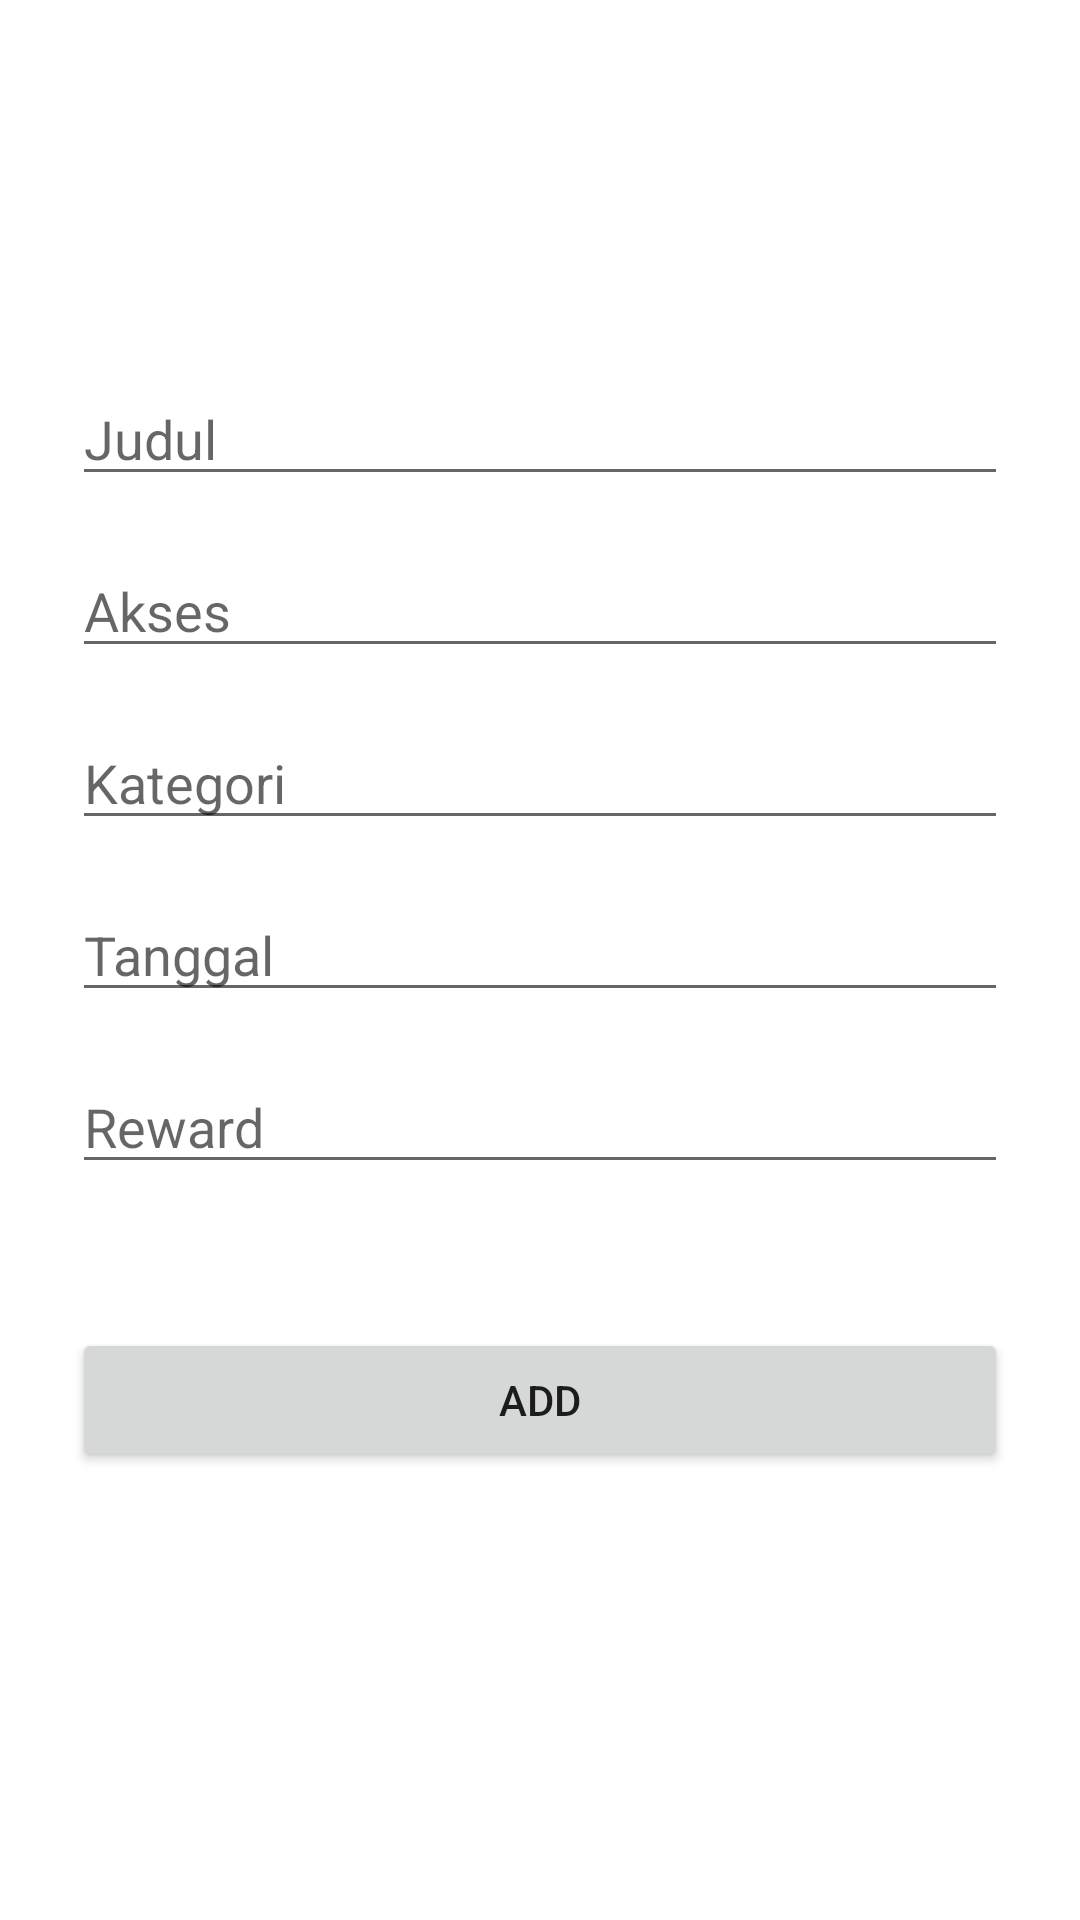

Here is an Android app screen rendered from its layout file. Give the layout XML and the strings, colors and styles it references.
<!-- AndroidManifest.xml: application theme Theme.KuesionerKu -->
<!-- res/layout/fragment_add.xml -->
<?xml version="1.0" encoding="utf-8"?>
<androidx.constraintlayout.widget.ConstraintLayout xmlns:android="http://schemas.android.com/apk/res/android"
    xmlns:app="http://schemas.android.com/apk/res-auto"
    xmlns:tools="http://schemas.android.com/tools"
    android:layout_width="match_parent"
    android:layout_height="match_parent"
    android:padding="24dp"
    tools:context=".ui.add.AddFragment">

    <EditText
        android:id="@+id/addJudul_et"
        android:layout_width="match_parent"
        android:layout_height="wrap_content"
        android:layout_marginTop="100dp"
        android:ems="10"
        android:hint="Judul"
        android:importantForAutofill="no"
        android:inputType="textPersonName"
        app:layout_constraintEnd_toEndOf="parent"
        app:layout_constraintHorizontal_bias="0.5"
        app:layout_constraintStart_toStartOf="parent"
        app:layout_constraintTop_toTopOf="parent" />


    <EditText
        android:id="@+id/addAkses_et"
        android:layout_width="match_parent"
        android:layout_height="wrap_content"
        android:layout_marginTop="16dp"
        android:ems="10"
        android:hint="Akses"
        android:importantForAutofill="no"
        android:inputType="textPersonName"
        app:layout_constraintEnd_toEndOf="parent"
        app:layout_constraintHorizontal_bias="0.5"
        app:layout_constraintStart_toStartOf="parent"
        app:layout_constraintTop_toBottomOf="@id/addJudul_et" />

    <EditText
        android:id="@+id/addKategori_et"
        android:layout_width="match_parent"
        android:layout_height="wrap_content"
        android:layout_marginTop="16dp"
        android:ems="10"
        android:hint="Kategori"
        android:importantForAutofill="no"
        android:inputType="textPersonName"
        app:layout_constraintTop_toBottomOf="@+id/addAkses_et"
        tools:layout_editor_absoluteX="24dp" />

    <EditText
        android:id="@+id/addTanggal_et"
        android:layout_width="match_parent"
        android:layout_height="wrap_content"
        android:layout_marginTop="16dp"
        android:ems="10"
        android:hint="Tanggal"
        android:importantForAutofill="no"
        android:inputType="textPersonName"
        app:layout_constraintTop_toBottomOf="@+id/addKategori_et"
        tools:layout_editor_absoluteX="24dp" />

    <EditText
        android:id="@+id/addReward_et"
        android:layout_width="match_parent"
        android:layout_height="wrap_content"
        android:layout_marginTop="16dp"
        android:ems="10"
        android:hint="Reward"
        android:importantForAutofill="no"
        android:inputType="textPersonName"
        app:layout_constraintTop_toBottomOf="@+id/addTanggal_et"
        tools:layout_editor_absoluteX="24dp" />

    <Button
        android:id="@+id/add_btn"
        android:layout_width="match_parent"
        android:layout_height="wrap_content"
        android:layout_marginTop="48dp"
        android:text="Add"
        app:layout_constraintTop_toBottomOf="@+id/addReward_et"
        tools:layout_editor_absoluteX="24dp" />

</androidx.constraintlayout.widget.ConstraintLayout>
<!-- resources referenced by this layout -->
<resources>
  <style name="Theme.KuesionerKu" parent="Theme.MaterialComponents.DayNight.NoActionBar">
          
          <item name="colorPrimary">@color/violet_200</item>
          <item name="colorPrimaryVariant">@color/violet_100</item>
          <item name="colorOnPrimary">@color/white</item>
          
          <item name="colorSecondary">@color/teal_200</item>
          <item name="colorSecondaryVariant">@color/teal_700</item>
          <item name="colorOnSecondary">@color/black</item>
          
          <item name="android:statusBarColor" tools:targetApi="l">@color/blue_100</item>
      </style>
  <color name="violet_200">#B2ACC9</color>
  <color name="violet_100">#C0B9DB</color>
  <color name="white">#FFFFFFFF</color>
  <color name="teal_200">#FF03DAC5</color>
  <color name="teal_700">#FF018786</color>
  <color name="black">#FF000000</color>
  <color name="blue_100">#7FACD6</color>
</resources>
